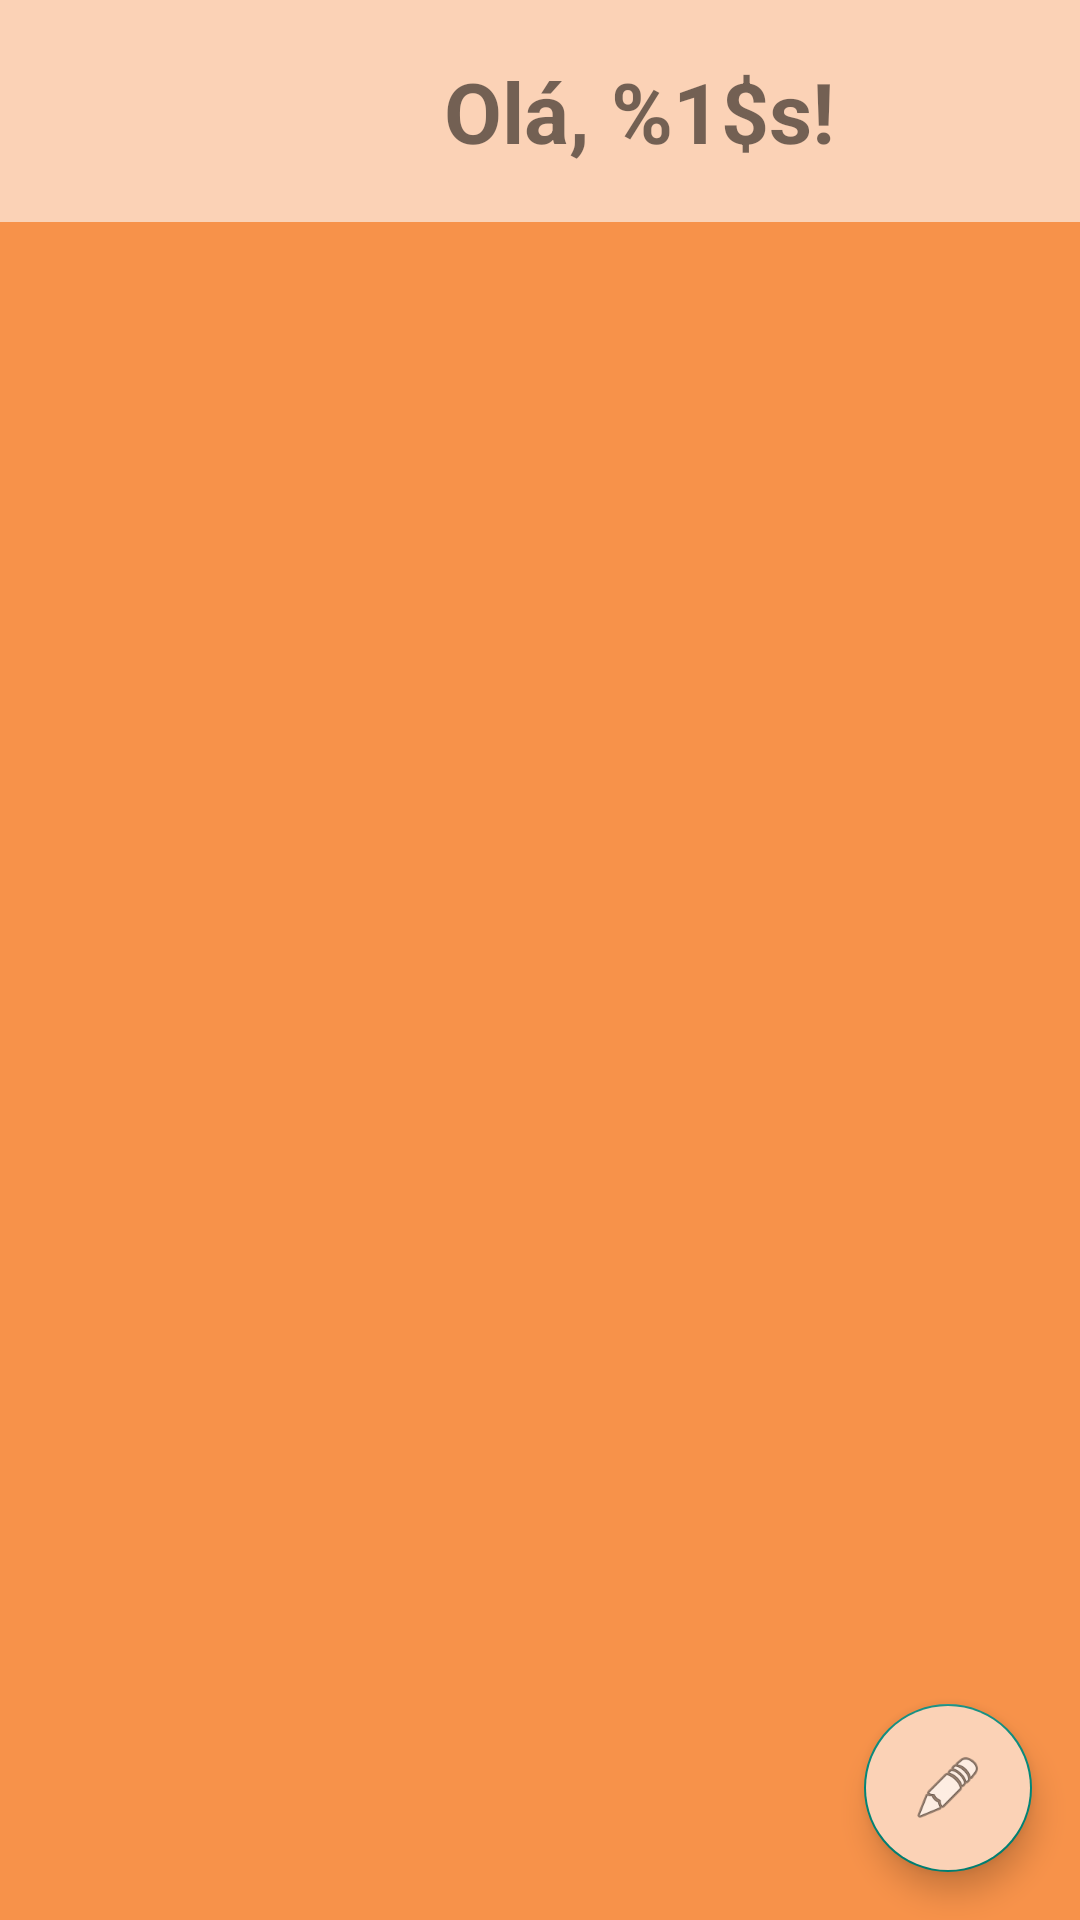

Produce the Android XML layout that renders to this screen, including the resource entries it uses.
<!-- AndroidManifest.xml: application theme Theme.PetCenter -->
<!-- res/layout/fragment_historic.xml -->
<?xml version="1.0" encoding="utf-8"?>
<androidx.constraintlayout.widget.ConstraintLayout xmlns:android="http://schemas.android.com/apk/res/android"
    xmlns:tools="http://schemas.android.com/tools"
    android:layout_width="match_parent"
    android:layout_height="match_parent"
    xmlns:app="http://schemas.android.com/apk/res-auto"
    tools:context=".ui.fragment.HistoricFragment">

    <androidx.appcompat.widget.Toolbar
        android:id="@+id/toolbar"
        android:layout_width="match_parent"
        android:layout_height="wrap_content"
        android:background="@color/pet_center"
        app:layout_constraintEnd_toEndOf="parent"
        app:layout_constraintStart_toStartOf="parent"
        app:layout_constraintTop_toTopOf="parent">

        <androidx.constraintlayout.widget.ConstraintLayout
            android:layout_width="match_parent"
            android:layout_height="wrap_content">

            <androidx.appcompat.widget.AppCompatImageView
                android:id="@+id/imgTitleHistory"
                android:layout_width="50dp"
                android:layout_height="50dp"
                android:src="@drawable/ic_pets"
                android:layout_marginTop="12dp"
                android:layout_marginBottom="12dp"
                app:layout_constraintBottom_toBottomOf="parent"
                app:layout_constraintStart_toStartOf="parent"
                app:layout_constraintTop_toTopOf="parent" />

            <androidx.appcompat.widget.AppCompatTextView
                android:id="@+id/tvWelcomeText"
                android:layout_width="wrap_content"
                android:layout_height="wrap_content"
                android:text="@string/history_title"
                android:textSize="28dp"
                android:textStyle="bold"
                android:layout_marginBottom="12dp"
                app:layout_constraintStart_toEndOf="@+id/imgTitleHistory"
                app:layout_constraintEnd_toEndOf="parent"
                app:layout_constraintBottom_toBottomOf="parent"
                app:layout_constraintTop_toTopOf="@+id/imgTitleHistory"/>

        </androidx.constraintlayout.widget.ConstraintLayout>

    </androidx.appcompat.widget.Toolbar>

    <androidx.constraintlayout.widget.ConstraintLayout
        android:id="@+id/llbodyHistoric"
        android:layout_width="match_parent"
        android:layout_height="0dp"
        android:background="@color/pet_center_dark"
        app:layout_constraintBottom_toBottomOf="parent"
        app:layout_constraintEnd_toEndOf="parent"
        app:layout_constraintStart_toStartOf="parent"
        app:layout_constraintTop_toBottomOf="@+id/toolbar">


        <ScrollView
            android:id="@+id/svFragmentHistoric"
            android:layout_width="match_parent"
            android:layout_height="0dp"
            android:fillViewport="true"
            app:layout_constraintBottom_toBottomOf="parent"
            app:layout_constraintEnd_toEndOf="parent"
            app:layout_constraintStart_toStartOf="parent"
            app:layout_constraintTop_toTopOf="@id/llbodyHistoric">

            <androidx.recyclerview.widget.RecyclerView
                android:id="@+id/rvFragmentHistoric"
                android:layout_width="match_parent"
                android:layout_height="0dp"
                android:orientation="vertical"
                app:layoutManager="androidx.recyclerview.widget.LinearLayoutManager"
                tools:itemCount="3"
                tools:listitem="@layout/fragment_my_pets" />

        </ScrollView>

    </androidx.constraintlayout.widget.ConstraintLayout>

    <com.google.android.material.floatingactionbutton.FloatingActionButton
        android:id="@+id/btnFab"
        android:layout_width="wrap_content"
        android:layout_height="wrap_content"
        android:layout_marginEnd="16dp"
        android:layout_marginBottom="16dp"
        app:fabSize="normal"
        android:backgroundTint="@color/pet_center"
        android:src="@android:drawable/ic_menu_edit"
        app:layout_constraintBottom_toBottomOf="parent"
        app:layout_constraintEnd_toEndOf="parent" />

</androidx.constraintlayout.widget.ConstraintLayout>
<!-- res/layout/fragment_my_pets.xml (included above) -->
<?xml version="1.0" encoding="utf-8"?>
<androidx.constraintlayout.widget.ConstraintLayout xmlns:android="http://schemas.android.com/apk/res/android"
    xmlns:tools="http://schemas.android.com/tools"
    android:layout_width="match_parent"
    android:layout_height="150dp"
    xmlns:app="http://schemas.android.com/apk/res-auto"
    android:layout_margin="16dp"
    android:background="@drawable/bg_border_register"
    tools:context=".ui.activity.activity.MyPetsFragment">

    <TextView
        android:id="@+id/tvNamePet"
        android:layout_width="wrap_content"
        android:layout_height="wrap_content"
        android:layout_marginStart="8dp"
        android:layout_marginTop="8dp"
        tools:text="Bob"
        android:textSize="20sp"
        app:layout_constraintStart_toStartOf="parent"
        app:layout_constraintTop_toTopOf="parent" />

    <TextView
        android:id="@+id/tvTipPet"
        android:layout_width="wrap_content"
        android:layout_height="wrap_content"
        android:layout_marginStart="8dp"
        android:layout_marginTop="8dp"
        tools:text="Cachorro"
        android:textSize="20sp"
        app:layout_constraintStart_toStartOf="parent"
        app:layout_constraintTop_toBottomOf="@id/tvNamePet" />

    <TextView
        android:id="@+id/tvBreedPet"
        android:layout_width="wrap_content"
        android:layout_height="wrap_content"
        android:layout_marginStart="8dp"
        android:layout_marginTop="8dp"
        tools:text="Shih Tzu "
        android:textSize="20sp"
        app:layout_constraintStart_toStartOf="parent"
        app:layout_constraintTop_toBottomOf="@id/tvTipPet" />

    <TextView
        android:id="@+id/tvBirthDatePet"
        android:layout_width="wrap_content"
        android:layout_height="wrap_content"
        android:layout_marginStart="8dp"
        android:layout_marginTop="8dp"
        tools:text="14/04/2020 "
        android:textSize="20sp"
        app:layout_constraintStart_toStartOf="parent"
        app:layout_constraintTop_toBottomOf="@id/tvBreedPet" />

</androidx.constraintlayout.widget.ConstraintLayout>
<!-- resources referenced by this layout -->
<resources>
  <color name="pet_center">#FBD2B6</color>
  <color name="pet_center_dark">#F7924A</color>
  
  
      pet_center_dark
  <!-- drawable bg_border_register (drawable) -->
  <?xml version="1.0" encoding="utf-8"?>
  <shape xmlns:android="http://schemas.android.com/apk/res/android"
      android:id="@+id/listview_background_shape">
      <solid android:color="@color/pet_center" />
      <stroke
          android:width="2dp"
          android:color="@color/pet_center_dark" />
      <corners android:radius="10dp" />
  
  </shape>
  <string name="history_title">Olá, %1$s!</string>
  
  
  
      ---------------Register-----------------
  <style name="Theme.PetCenter" parent="Theme.MaterialComponents.DayNight.NoActionBar.Bridge">
          
          <item name="colorPrimary">@color/pet_center</item>
          <item name="colorPrimaryVariant">@color/pet_center_dark</item>
          <item name="colorOnPrimary">@color/white</item>
          
  
  
  
          
          <item name="android:statusBarColor" tools:targetApi="l">?attr/colorPrimaryVariant</item>
          
      </style>
  <color name="white">#FFFFFFFF</color>
</resources>
